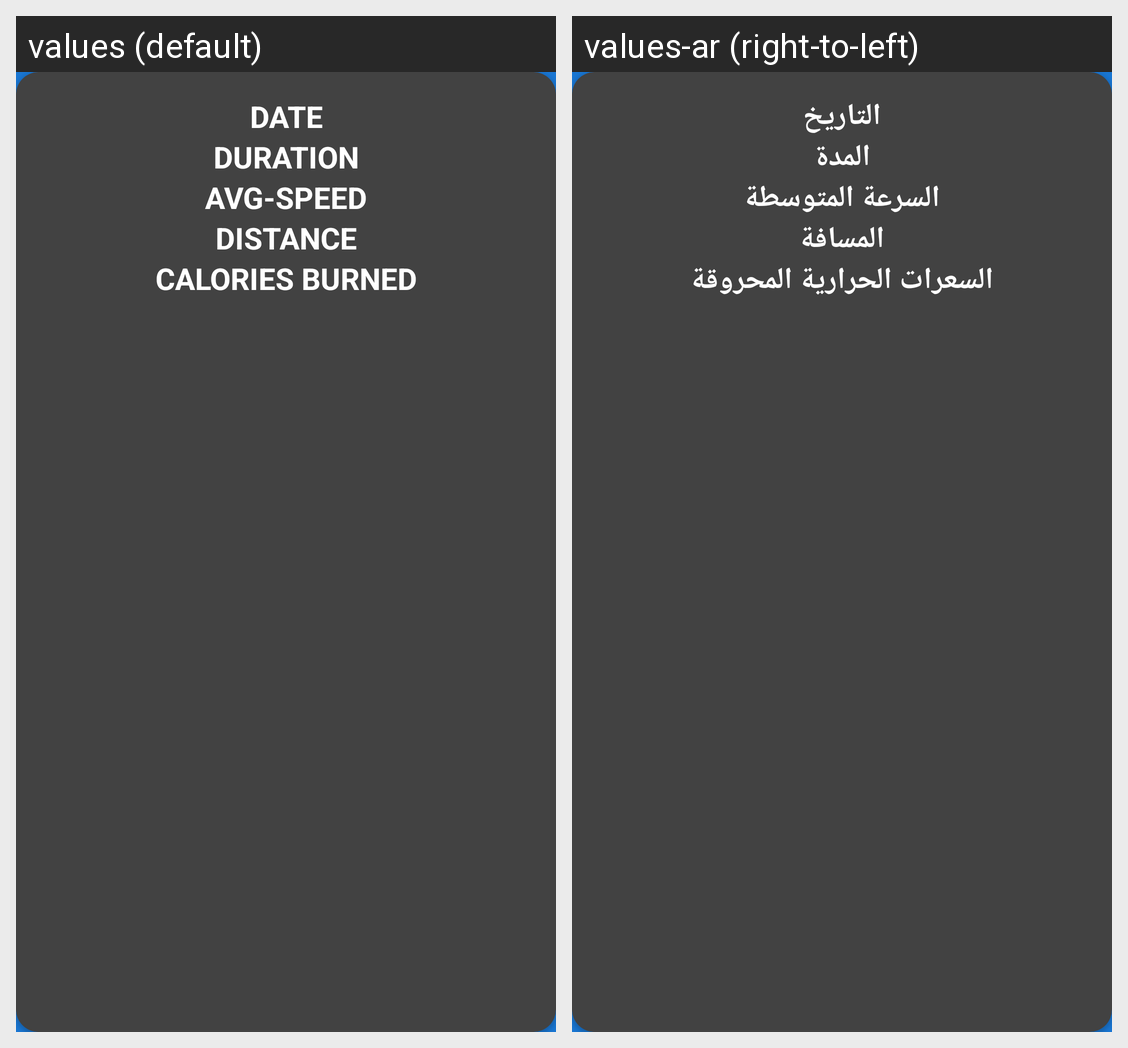

For this localized Android screen grid, give each drawn string resource with its value in every locale shown.
Android screen res/layout/marker_view.xml rendered under 2 locales, left to right: values (default), values-ar (right-to-left). Device: Nexus 5 (rendered at 1080×1920; each locale shown at half size, 540×960, under a caption strip naming it); theme Theme.RunningTracker.
Strings drawn on this screen, with the default value and each locale's value (text and hints the layout hard-codes, and strings that could not be matched under every locale, appear in the picture but are not listed):

date
  values: DATE
  values-ar: التاريخ

duration
  values: DURATION
  values-ar: المدة

avg_speed
  values: AVG-SPEED
  values-ar: السرعة المتوسطة

distance
  values: DISTANCE
  values-ar: المسافة

calories_burned
  values: CALORIES BURNED
  values-ar: السعرات الحرارية المحروقة
